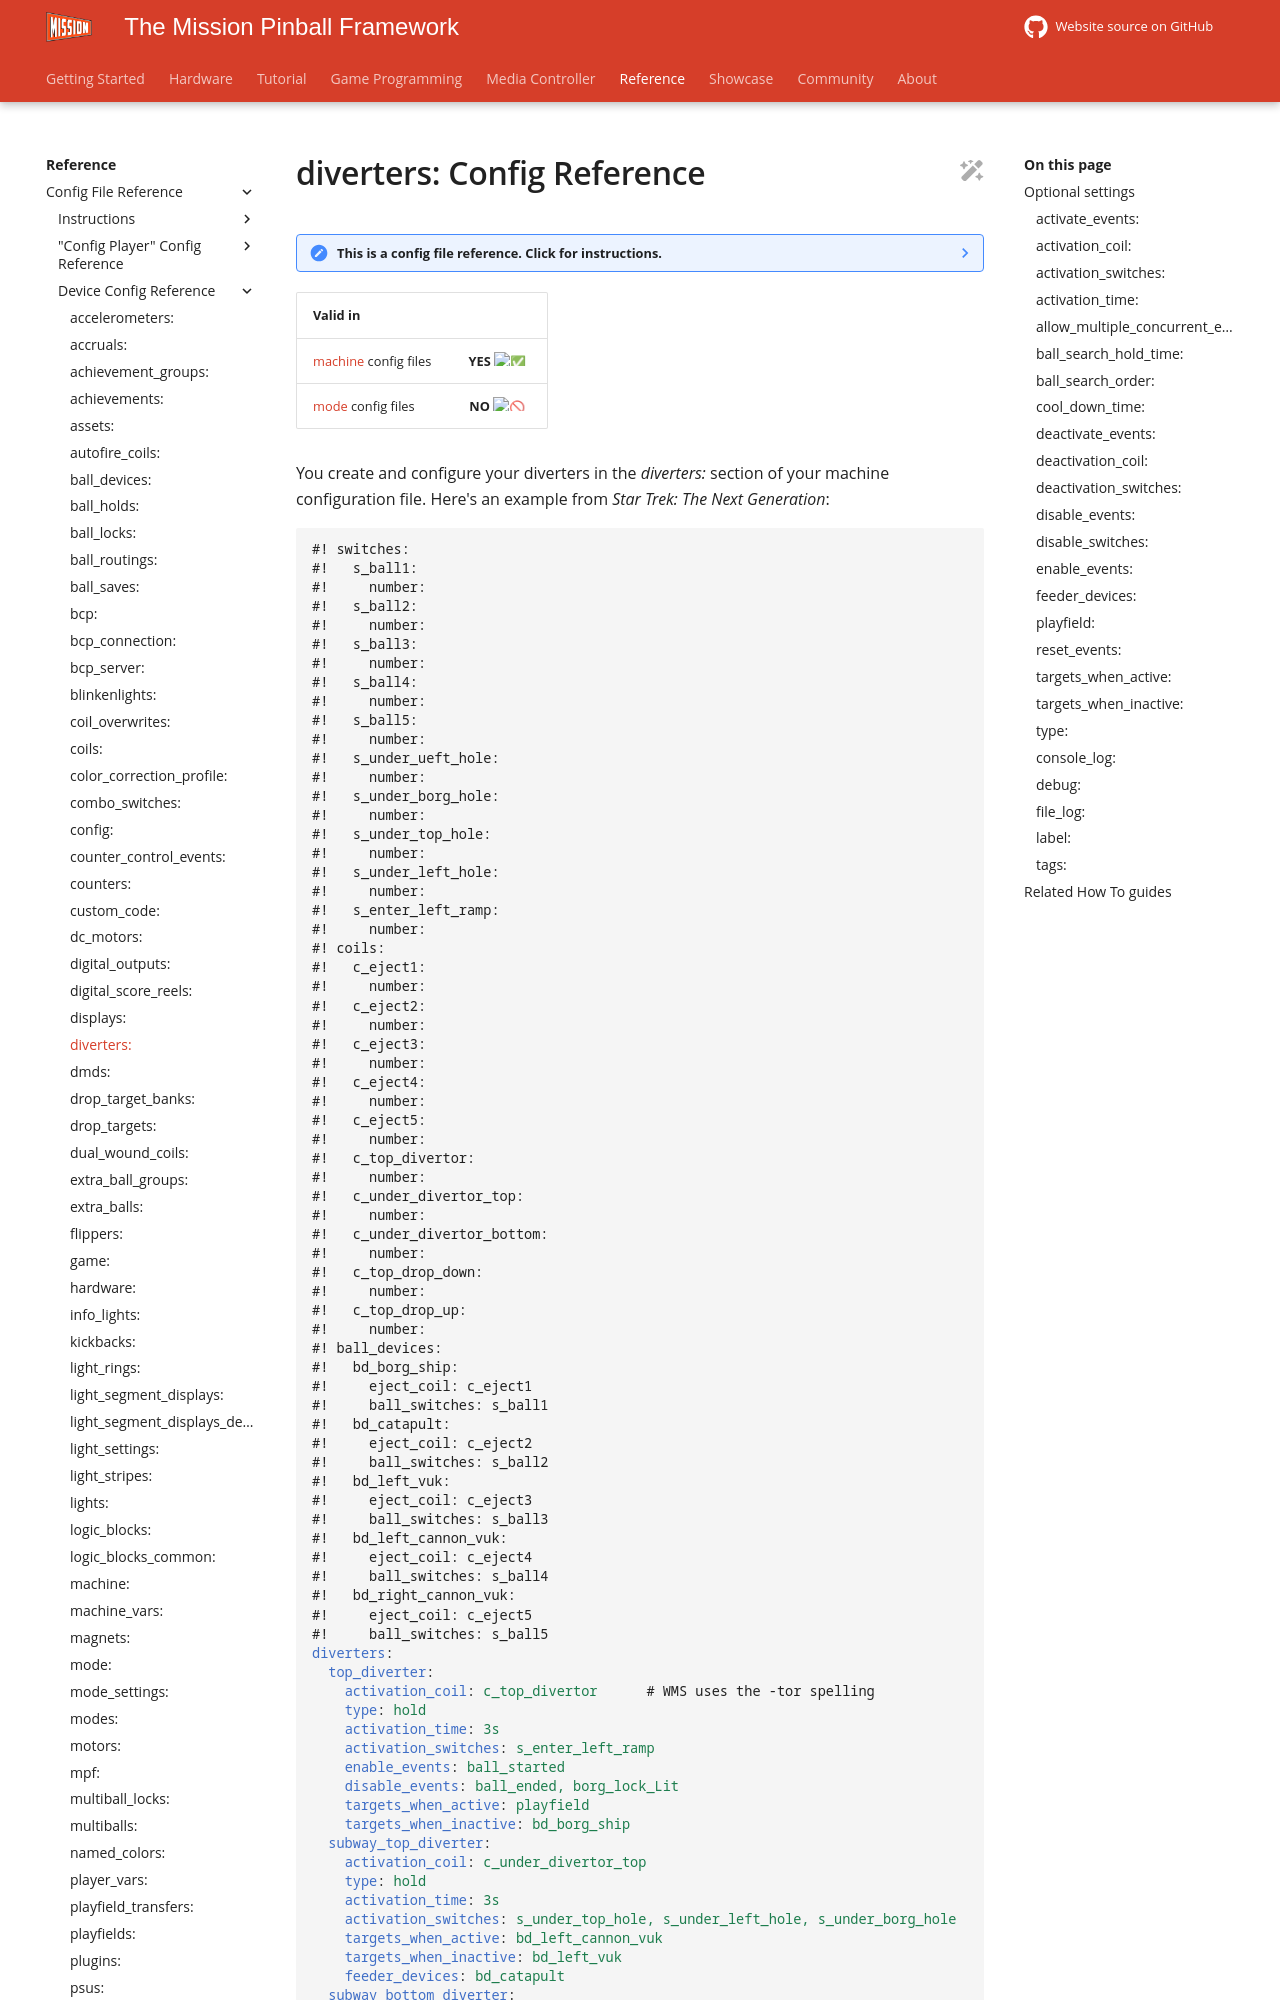

repository: missionpinball/mpf-docs · page: latest/config/diverters/index.html · generator: mkdocs

---
title: "diverters: Config Reference"
---

# diverters: Config Reference

--8<-- "config_section.md"

| Valid in | |
|-----|:----:|
|[machine](instructions/machine_config.md) config files |**YES** :white_check_mark:|
|[mode](instructions/mode_config.md) config files|**NO** :no_entry_sign:|

You create and configure your diverters in the *diverters:* section of
your machine configuration file. Here's an example from *Star Trek: The
Next Generation*:

``` yaml
#! switches:
#!   s_ball1:
#!     number:
#!   s_ball2:
#!     number:
#!   s_ball3:
#!     number:
#!   s_ball4:
#!     number:
#!   s_ball5:
#!     number:
#!   s_under_ueft_hole:
#!     number:
#!   s_under_borg_hole:
#!     number:
#!   s_under_top_hole:
#!     number:
#!   s_under_left_hole:
#!     number:
#!   s_enter_left_ramp:
#!     number:
#! coils:
#!   c_eject1:
#!     number:
#!   c_eject2:
#!     number:
#!   c_eject3:
#!     number:
#!   c_eject4:
#!     number:
#!   c_eject5:
#!     number:
#!   c_top_divertor:
#!     number:
#!   c_under_divertor_top:
#!     number:
#!   c_under_divertor_bottom:
#!     number:
#!   c_top_drop_down:
#!     number:
#!   c_top_drop_up:
#!     number:
#! ball_devices:
#!   bd_borg_ship:
#!     eject_coil: c_eject1
#!     ball_switches: s_ball1
#!   bd_catapult:
#!     eject_coil: c_eject2
#!     ball_switches: s_ball2
#!   bd_left_vuk:
#!     eject_coil: c_eject3
#!     ball_switches: s_ball3
#!   bd_left_cannon_vuk:
#!     eject_coil: c_eject4
#!     ball_switches: s_ball4
#!   bd_right_cannon_vuk:
#!     eject_coil: c_eject5
#!     ball_switches: s_ball5
diverters:
  top_diverter:
    activation_coil: c_top_divertor      # WMS uses the -tor spelling
    type: hold
    activation_time: 3s
    activation_switches: s_enter_left_ramp
    enable_events: ball_started
    disable_events: ball_ended, borg_lock_Lit
    targets_when_active: playfield
    targets_when_inactive: bd_borg_ship
  subway_top_diverter:
    activation_coil: c_under_divertor_top
    type: hold
    activation_time: 3s
    activation_switches: s_under_top_hole, s_under_left_hole, s_under_borg_hole
    targets_when_active: bd_left_cannon_vuk
    targets_when_inactive: bd_left_vuk
    feeder_devices: bd_catapult
  subway_bottom_diverter:
    activation_coil: c_under_divertor_bottom
    type: hold
    activation_time: 3s
    activation_switches: s_under_top_hole, s_under_ueft_hole, s_under_borg_hole
    targets_when_active: bd_left_cannon_vuk
    targets_when_inactive: bd_left_vuk
    feeder_devices: bd_catapult
  drop_target:
    activation_coil: c_top_drop_down
    deactivation_coil: c_top_drop_up
    type: pulse
    targets_when_active: bd_left_cannon_vuk, bd_right_cannon_vuk, bd_left_vuk
    targets_when_inactive: playfield
    feeder_devices: bd_catapult
```

## Optional settings

The following sections are optional in the `diverters:` section of your
config. (If you don't include them, the default will be used).
